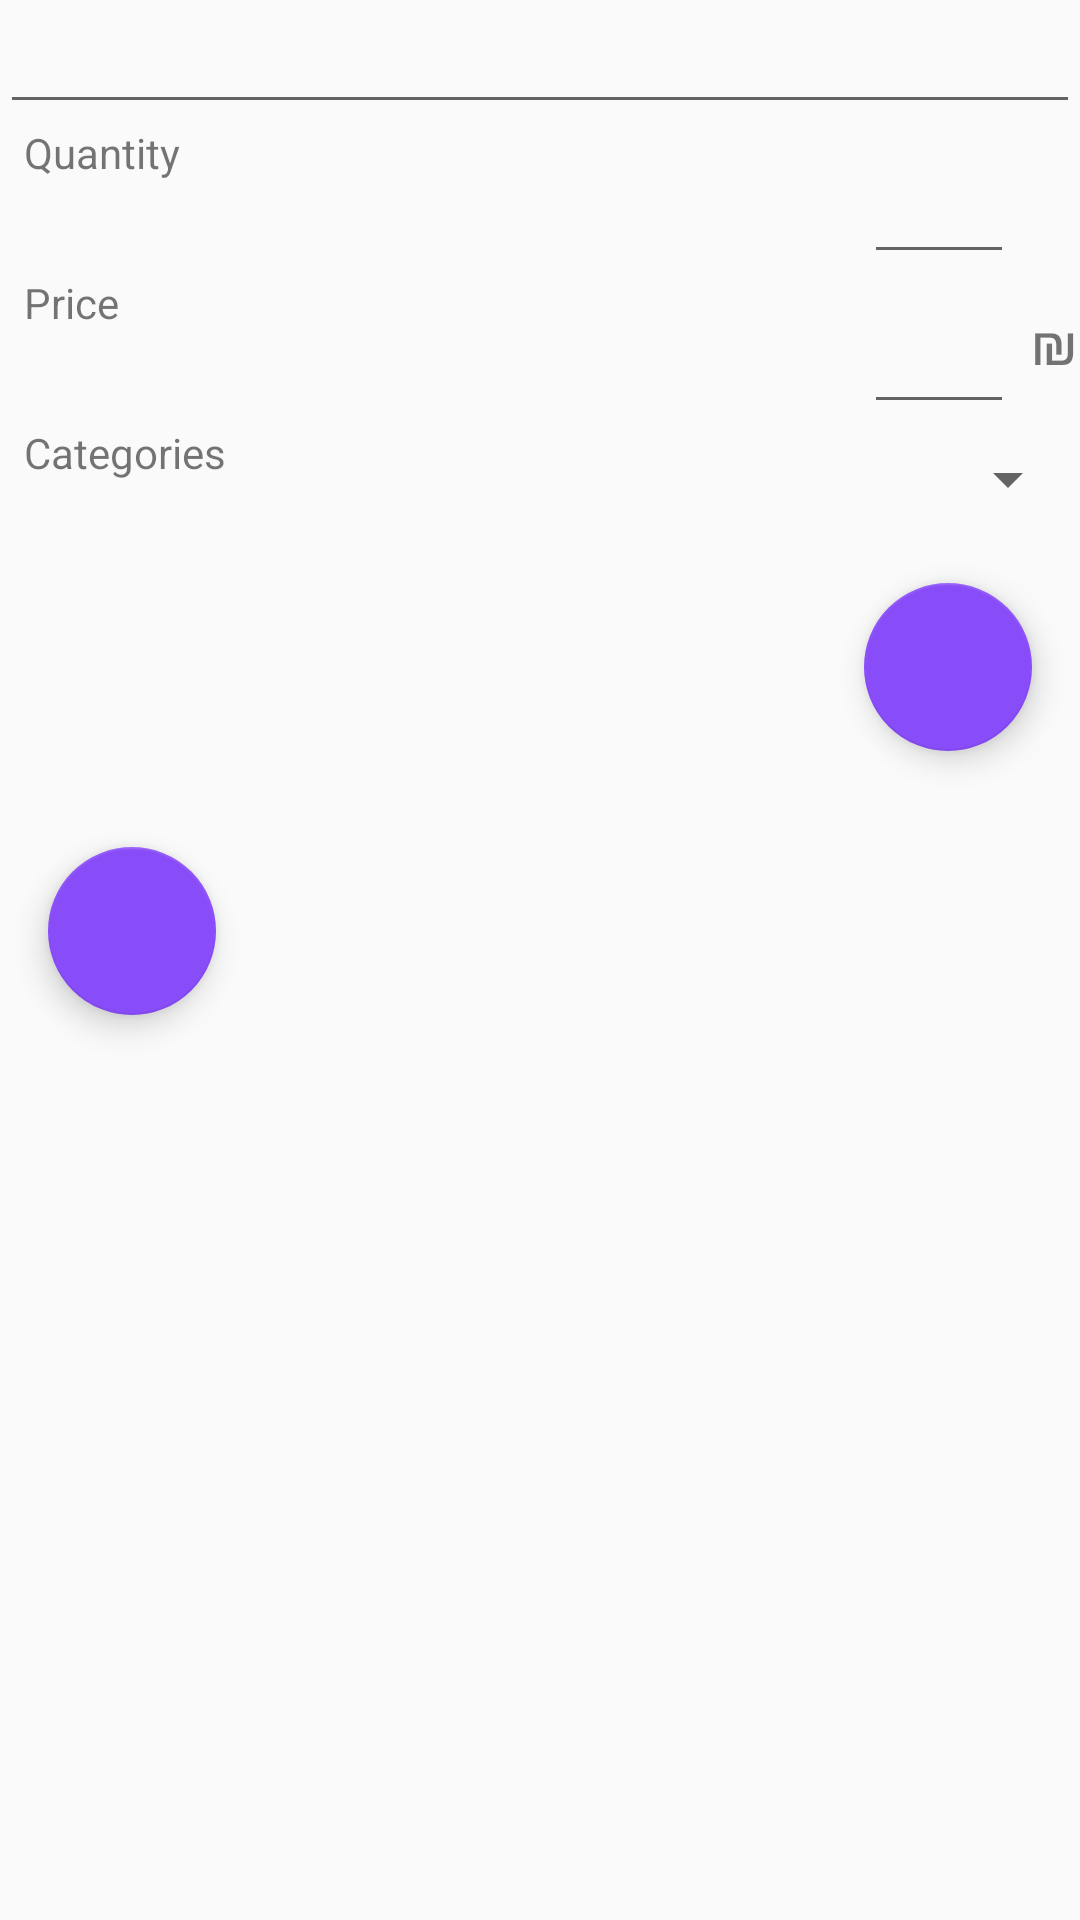

Layout XML and referenced resources for this Android screen:
<!-- AndroidManifest.xml: application theme AppTheme -->
<!-- res/layout/activity_edit.xml -->
<?xml version="1.0" encoding="utf-8"?>
<android.support.constraint.ConstraintLayout xmlns:android="http://schemas.android.com/apk/res/android"
    xmlns:app="http://schemas.android.com/apk/res-auto"
    xmlns:tools="http://schemas.android.com/tools"
    android:layout_width="match_parent"
    android:layout_height="match_parent"
    tools:context=".EditActivity">

    <LinearLayout
        android:layout_width="match_parent"
        android:layout_height="wrap_content"
        android:orientation="vertical"
        tools:layout_editor_absoluteX="0dp"
        tools:layout_editor_absoluteY="16dp">

        <EditText
            android:id="@+id/itemNameEdit"
            android:layout_width="match_parent"
            android:layout_height="wrap_content"
            android:ellipsize="start"
            android:ems="10"
            android:gravity="center"
            android:inputType="textPersonName"
            android:textStyle="bold"
            tools:layout_editor_absoluteX="84dp"
            tools:layout_editor_absoluteY="16dp" />

        <RelativeLayout
            android:layout_width="match_parent"
            android:layout_height="wrap_content">

            <EditText
                android:id="@+id/quantityEdit"
                android:layout_width="50dp"
                android:layout_height="50dp"
                android:layout_alignParentEnd="true"
                android:layout_alignParentRight="true"
                android:layout_alignParentTop="true"
                android:layout_marginEnd="22dp"
                android:layout_marginRight="22dp"
                android:ems="10"
                android:gravity="center"
                android:inputType="number"
                app:layout_constraintEnd_toEndOf="parent"
                tools:layout_editor_absoluteY="97dp" />

            <TextView
                android:id="@+id/quantityTextView"
                android:layout_width="58dp"
                android:layout_height="24dp"
                android:layout_alignParentLeft="true"
                android:layout_alignParentStart="true"
                android:layout_marginLeft="8dp"
                android:layout_marginStart="8dp"
                android:text="Quantity"
                tools:layout_editor_absoluteX="17dp"
                tools:layout_editor_absoluteY="108dp" />

        </RelativeLayout>

        <RelativeLayout
            android:layout_width="match_parent"
            android:layout_height="wrap_content">

            <TextView
                android:id="@+id/nis"
                android:layout_width="17dp"
                android:layout_height="45dp"
                android:layout_alignParentEnd="true"
                android:layout_alignParentRight="true"
                android:layout_alignParentTop="true"
                android:gravity="center"
                android:text="₪"
                android:textSize="20sp"
                tools:layout_editor_absoluteX="367dp"
                tools:layout_editor_absoluteY="222dp" />

            <EditText
                android:id="@+id/priceEdit"
                android:layout_width="50dp"
                android:layout_height="50dp"
                android:layout_alignParentEnd="true"
                android:layout_alignParentRight="true"
                android:layout_marginEnd="22dp"
                android:layout_marginRight="22dp"
                android:ems="10"
                android:gravity="center"
                android:inputType="numberDecimal"
                app:layout_constraintEnd_toEndOf="parent"
                tools:layout_editor_absoluteY="222dp" />


            <TextView
                android:id="@+id/priceTextView"
                android:layout_width="wrap_content"
                android:layout_height="wrap_content"
                android:layout_alignParentLeft="true"
                android:layout_alignParentStart="true"
                android:text="Price"
                android:layout_marginLeft="8dp"
                android:layout_marginStart="8dp"
                tools:layout_editor_absoluteX="16dp"
                tools:layout_editor_absoluteY="237dp" />

        </RelativeLayout>

        <RelativeLayout
            android:layout_width="match_parent"
            android:layout_height="wrap_content">

            <TextView
                android:id="@+id/categoriesTextView"
                android:layout_width="wrap_content"
                android:layout_height="wrap_content"
                android:layout_alignParentLeft="true"
                android:layout_alignParentStart="true"
                android:layout_marginLeft="8dp"
                android:layout_marginStart="8dp"
                android:text="Categories"
                app:layout_constraintStart_toStartOf="parent"
                tools:layout_editor_absoluteY="310dp" />

            <Spinner
                android:id="@+id/categorySpinner"
                android:layout_width="160dp"
                android:layout_height="37dp"
                android:layout_alignParentEnd="true"
                android:layout_alignParentRight="true"
                android:spinnerMode="dropdown"
                tools:layout_editor_absoluteX="245dp"
                tools:layout_editor_absoluteY="301dp" />
        </RelativeLayout>

        <android.support.design.widget.FloatingActionButton
            android:id="@+id/fabOK"
            android:layout_width="wrap_content"
            android:layout_height="wrap_content"
            android:layout_gravity="end|bottom"
            android:layout_margin="16dp"
            android:src="@drawable/ic_done" />
        <android.support.design.widget.FloatingActionButton
            android:id="@+id/fabDEL"
            android:layout_width="wrap_content"
            android:layout_height="wrap_content"
            android:layout_gravity="start|bottom"
            android:layout_margin="16dp"
            android:src="@drawable/clear_list_icon" />v
    </LinearLayout>


</android.support.constraint.ConstraintLayout>
<!-- resources referenced by this layout -->
<resources>
  <style name="AppTheme" parent="Theme.AppCompat.Light.NoActionBar">
          
          <item name="colorPrimary">@color/back</item>
          <item name="colorPrimaryDark">@color/back</item>
          <item name="colorAccent">@color/colorAccent</item>
  
      </style>
  <color name="back">#df7c7c</color>
  <color name="colorAccent">#894cf9</color>
</resources>
